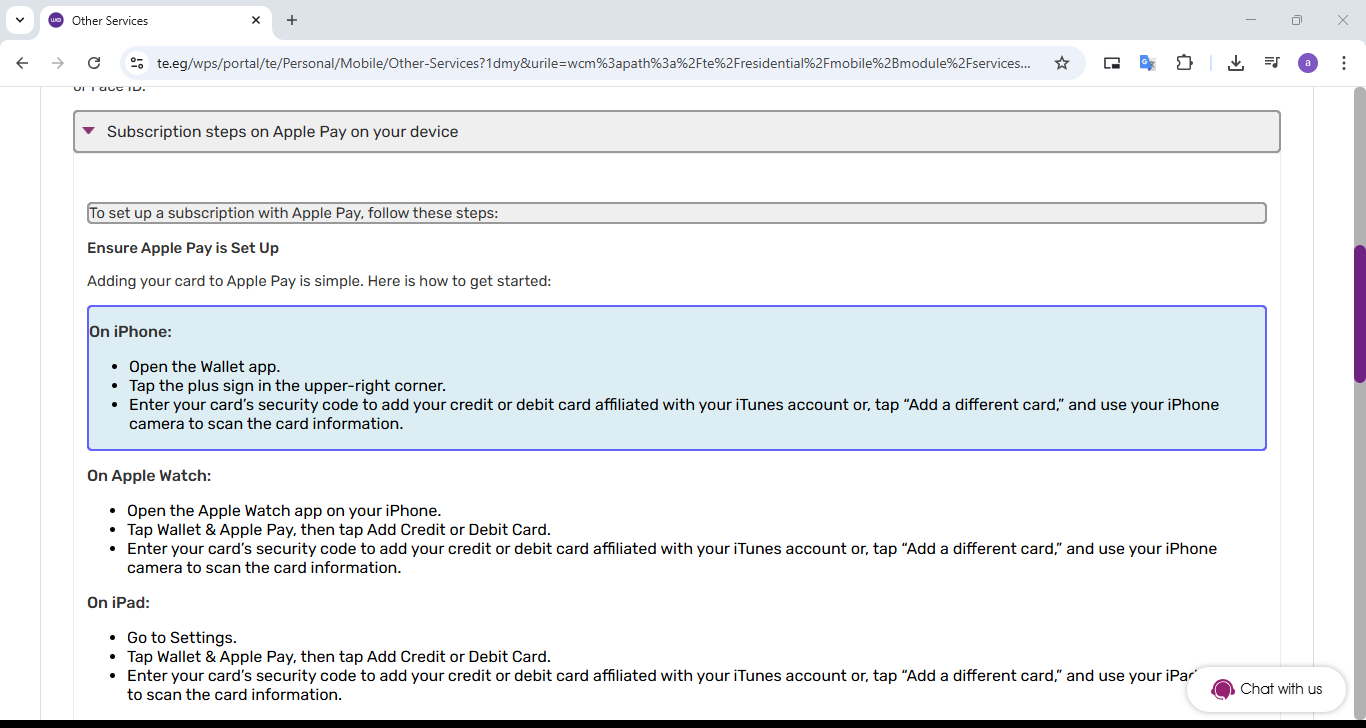
Workflow: Main

Step 1: get-text from the element in window 'Other Services' (chrome.exe)
